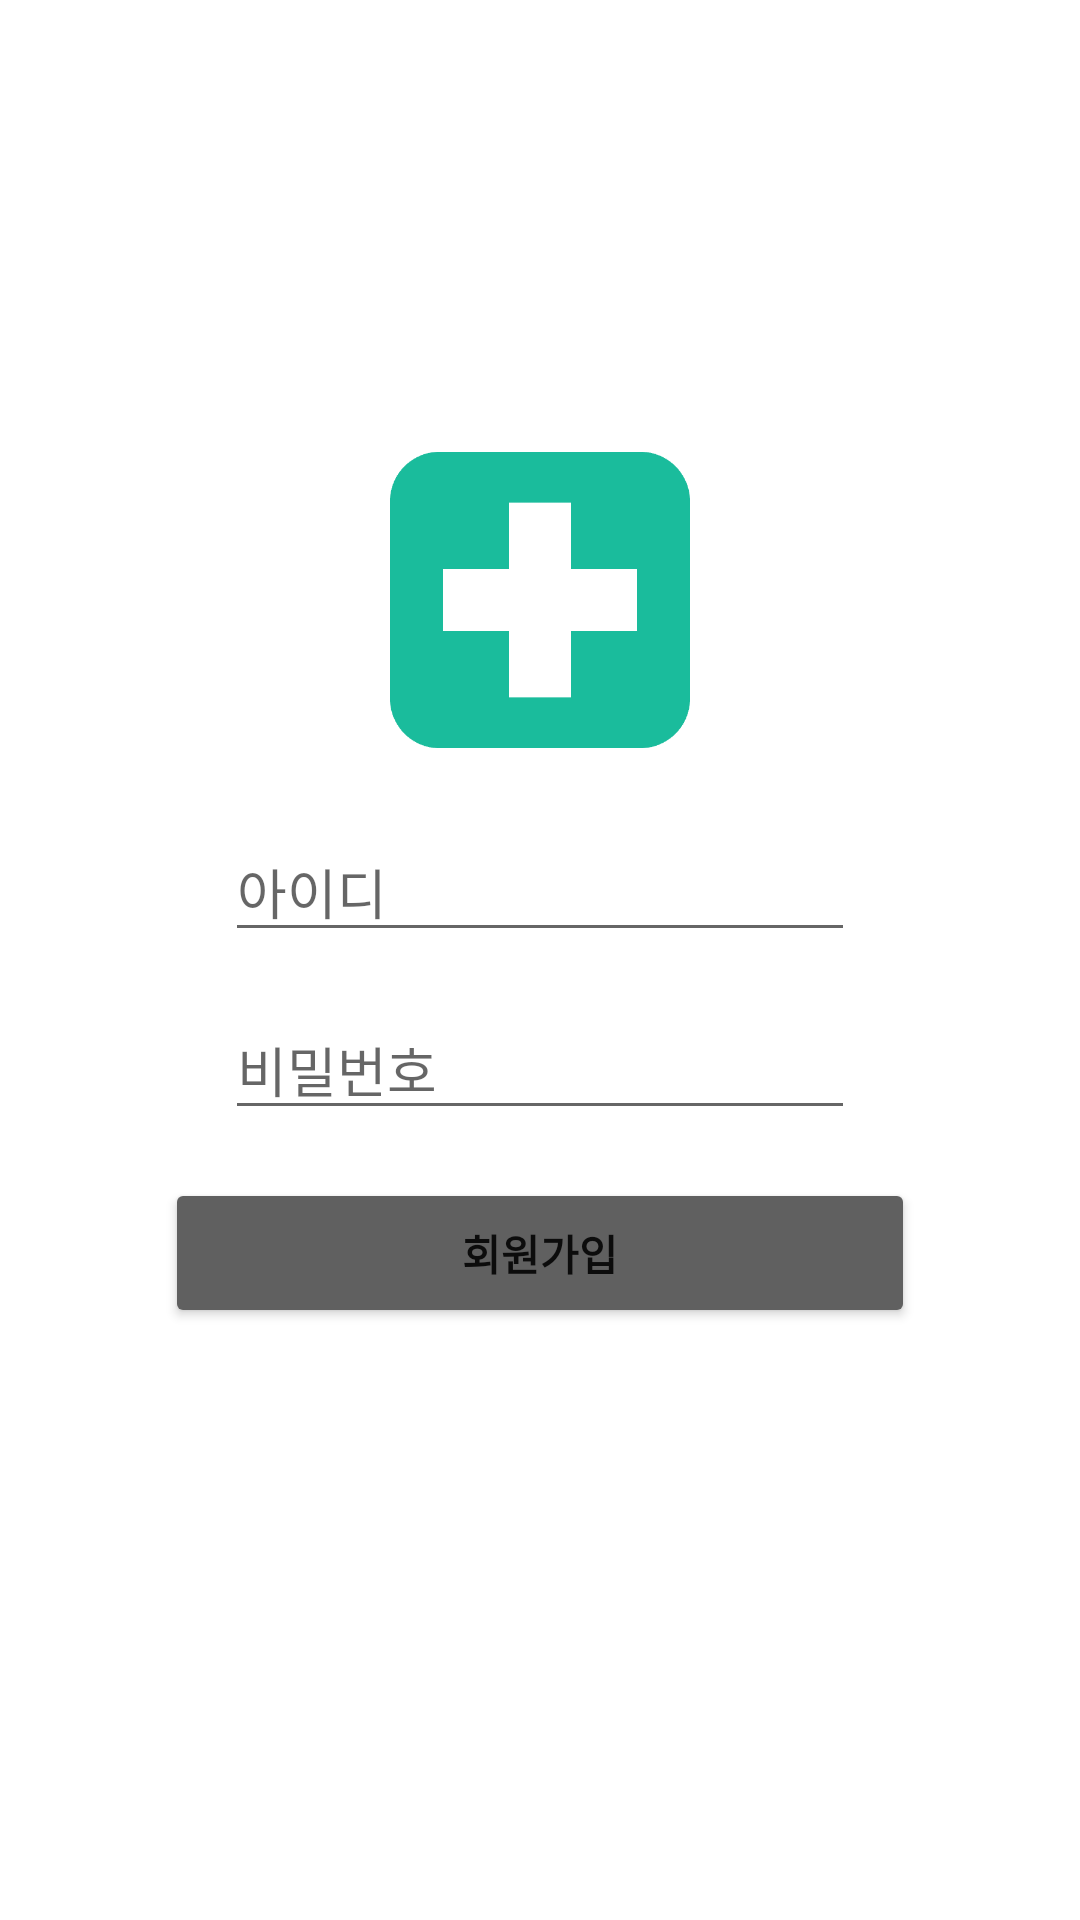

Write the Android layout XML for this screen, with the resource values it uses.
<!-- AndroidManifest.xml: application theme Theme.Frontend -->
<!-- res/layout/activity_join.xml -->
<?xml version="1.0" encoding="utf-8"?>
<androidx.constraintlayout.widget.ConstraintLayout xmlns:android="http://schemas.android.com/apk/res/android"
    xmlns:app="http://schemas.android.com/apk/res-auto"
    xmlns:tools="http://schemas.android.com/tools"
    android:layout_width="match_parent"
    android:layout_height="match_parent"
    android:backgroundTint="@color/actionColor"
    tools:context=".JoinActivity">

    <ImageView
        android:id="@+id/logo"
        android:layout_width="100dp"
        android:layout_height="100dp"
        android:layout_marginTop="150dp"
        android:contentDescription="@string/logo"
        app:layout_constraintEnd_toEndOf="parent"
        app:layout_constraintStart_toStartOf="parent"
        app:layout_constraintTop_toTopOf="parent"
        app:srcCompat="@drawable/logo" />

    <EditText
        android:id="@+id/id"
        android:layout_width="wrap_content"
        android:layout_height="wrap_content"
        android:layout_marginTop="24dp"
        android:ems="10"
        android:hint="@string/id"
        android:importantForAutofill="no"
        android:inputType="textPersonName"
        app:layout_constraintEnd_toEndOf="@+id/logo"
        app:layout_constraintStart_toStartOf="@+id/logo"
        app:layout_constraintTop_toBottomOf="@+id/logo" />

    <EditText
        android:id="@+id/pw"
        android:layout_width="wrap_content"
        android:layout_height="wrap_content"
        android:layout_marginTop="16dp"
        android:ems="10"
        android:hint="@string/pw"
        android:importantForAutofill="no"
        android:inputType="textPersonName"
        app:layout_constraintEnd_toEndOf="@+id/id"
        app:layout_constraintStart_toStartOf="@+id/id"
        app:layout_constraintTop_toBottomOf="@+id/id" />

    <Button
        android:id="@+id/button"
        android:layout_width="250dp"
        android:layout_height="50dp"
        android:layout_marginTop="16dp"
        android:backgroundTint="@color/actionColor"
        android:text="@string/join"
        android:textStyle="bold"
        app:layout_constraintEnd_toEndOf="@+id/pw"
        app:layout_constraintStart_toStartOf="@+id/pw"
        app:layout_constraintTop_toBottomOf="@+id/pw" />
</androidx.constraintlayout.widget.ConstraintLayout>
<!-- resources referenced by this layout -->
<resources>
  <color name="actionColor">#606060</color>
  <!-- drawable logo: png bitmap (drawable, 2800 bytes) -->
  <string name="id">아이디</string>
  <string name="join">회원가입</string>
  <string name="logo">logo</string>
  <string name="pw">비밀번호</string>
  <style name="Theme.Frontend" parent="Theme.MaterialComponents.DayNight.DarkActionBar">
          
          <item name="colorPrimary">@color/themeColor</item>
          <item name="colorPrimaryVariant">@color/themeColor</item>
          <item name="colorOnPrimary">@color/white</item>
          
          <item name="colorSecondary">@color/actionColor</item>
          <item name="colorSecondaryVariant">@color/actionColor</item>
          <item name="colorOnSecondary">@color/black</item>
          
          <item name="android:statusBarColor" tools:targetApi="l">?attr/colorSecondaryVariant</item>
          
      </style>
  <color name="themeColor">#1abc9c</color>
  <color name="white">#FFFFFFFF</color>
  <color name="black">#FF000000</color>
</resources>
